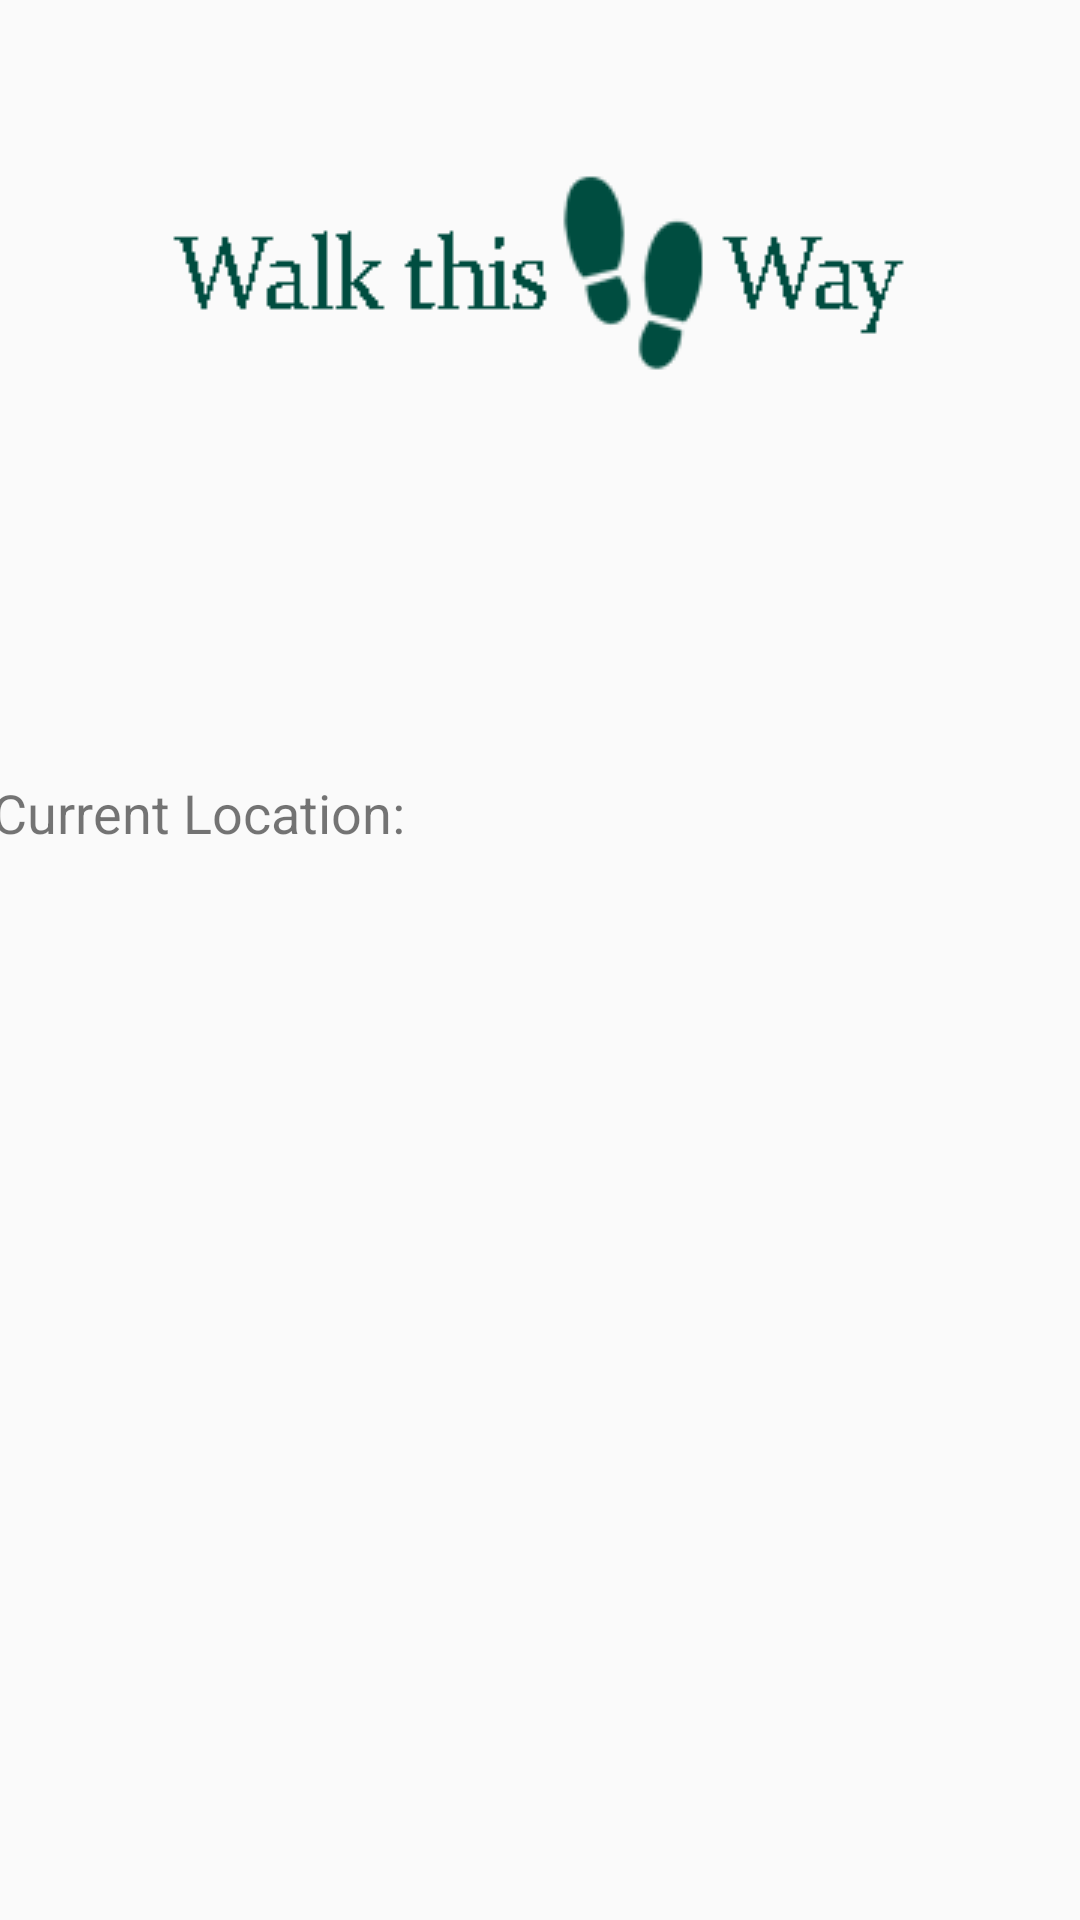

The Android layout XML behind this screen, and the referenced resources:
<!-- AndroidManifest.xml: application theme AppTheme -->
<!-- res/layout/activity_listing.xml -->
<?xml version="1.0" encoding="utf-8"?>
<android.support.constraint.ConstraintLayout xmlns:android="http://schemas.android.com/apk/res/android"
    xmlns:app="http://schemas.android.com/apk/res-auto"
    xmlns:tools="http://schemas.android.com/tools"
    android:layout_width="match_parent"
    android:layout_height="match_parent"
    tools:context="at.ac.univie.cosy.hci_gruppe15.walkthisway.Listing">

    <TextView
        android:id="@+id/current_location_textview"
        android:layout_width="366dp"
        android:layout_height="85dp"
        android:layout_marginBottom="8dp"
        android:layout_marginTop="8dp"
        android:text="Current Location:"
        android:textSize="18sp"
        app:layout_constraintBottom_toTopOf="@+id/list"
        app:layout_constraintLeft_toLeftOf="parent"
        app:layout_constraintRight_toRightOf="parent"
        app:layout_constraintTop_toTopOf="parent"
        android:layout_marginRight="8dp"
        android:layout_marginLeft="8dp"
        app:layout_constraintVertical_bias="0.983" />

    <ListView
        android:id="@+id/list"
        android:layout_width="365dp"
        android:layout_height="276dp"
        android:layout_marginBottom="8dp"
        android:layout_marginLeft="8dp"
        android:layout_marginRight="8dp"
        android:layout_marginTop="114dp"
        app:layout_constraintBottom_toBottomOf="parent"
        app:layout_constraintHorizontal_bias="0.666"
        app:layout_constraintLeft_toLeftOf="parent"
        app:layout_constraintRight_toRightOf="parent"
        app:layout_constraintTop_toTopOf="parent"
        app:layout_constraintVertical_bias="1.0"></ListView>

    <ImageView
        android:id="@+id/imageView4"
        android:layout_width="wrap_content"
        android:layout_height="wrap_content"
        android:layout_marginBottom="8dp"
        android:layout_marginLeft="8dp"
        android:layout_marginRight="8dp"
        android:layout_marginTop="8dp"
        app:layout_constraintBottom_toBottomOf="parent"
        app:layout_constraintLeft_toLeftOf="parent"
        app:layout_constraintRight_toRightOf="parent"
        app:layout_constraintTop_toTopOf="parent"
        app:layout_constraintVertical_bias="0.084"
        app:srcCompat="@drawable/log" />

</android.support.constraint.ConstraintLayout>
<!-- resources referenced by this layout -->
<resources>
  <!-- drawable log: png bitmap (drawable, 4866 bytes) -->
  <style name="AppTheme" parent="Theme.AppCompat.Light.DarkActionBar">
          
          <item name="colorPrimary">@color/colorPrimary</item>
          <item name="colorPrimaryDark">@color/colorPrimaryDark</item>
          <item name="colorAccent">@color/colorAccent</item>
      </style>
  <color name="colorPrimary">#3F51B5</color>
  <color name="colorPrimaryDark">#303F9F</color>
  <color name="colorAccent">#FF4081</color>
</resources>
